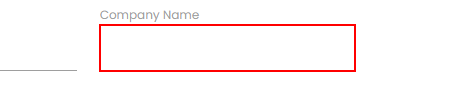
Workflow: Send_Windows

Step 1: type "CMS IT[k(tab)]" into the text box in window 'Rpa Challenge' (chrome.exe)
